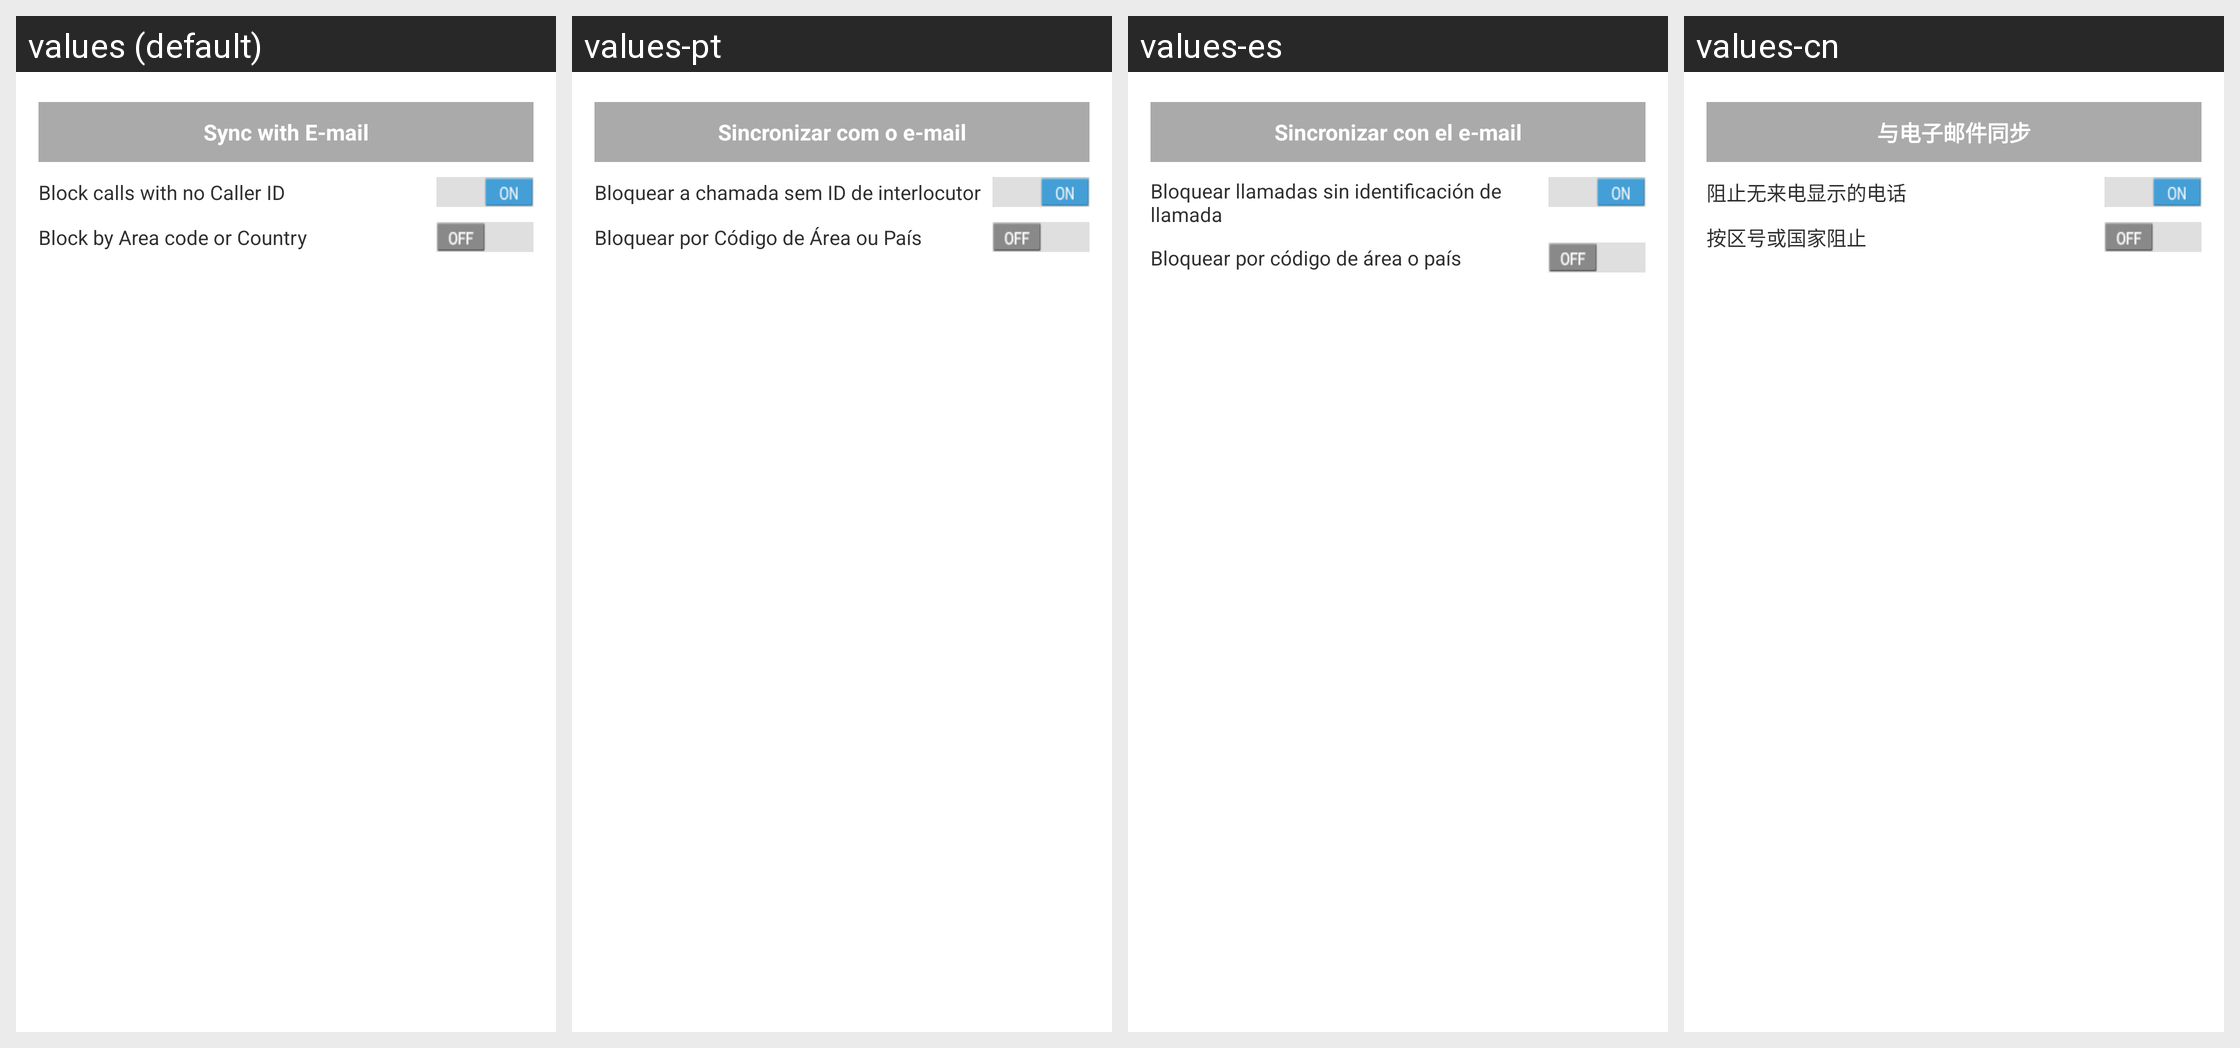

Here is an Android app screen in its default locale and in the app's own translations. Write out the translated-string differences for the strings that appear on this screen.
Android screen res/layout/fragment_setting.xml rendered under 4 locales, left to right: values (default), values-pt, values-es, values-cn. Device: Nexus 5 (rendered at 1080×1920; each locale shown at half size, 540×960, under a caption strip naming it); theme AppTheme.
Other locales in the repository, not shown: values-de, values-fr, values-ru.
Strings drawn on this screen, with the default value and each locale's value (text and hints the layout hard-codes, and strings that could not be matched under every locale, appear in the picture but are not listed):

sync_with_email
  values: Sync with E-mail
  values-pt: Sincronizar com o e-mail
  values-es: Sincronizar con el e-mail
  values-cn: 与电子邮件同步

block_calls
  values: Block calls with no Caller ID
  values-pt: Bloquear a chamada sem ID de interlocutor
  values-es: Bloquear llamadas sin identificación de llamada
  values-cn: 阻止无来电显示的电话

block_area_contry
  values: Block by Area code or Country
  values-pt: Bloquear por Código de Área ou País
  values-es: Bloquear por código de área o país
  values-cn: 按区号或国家阻止
